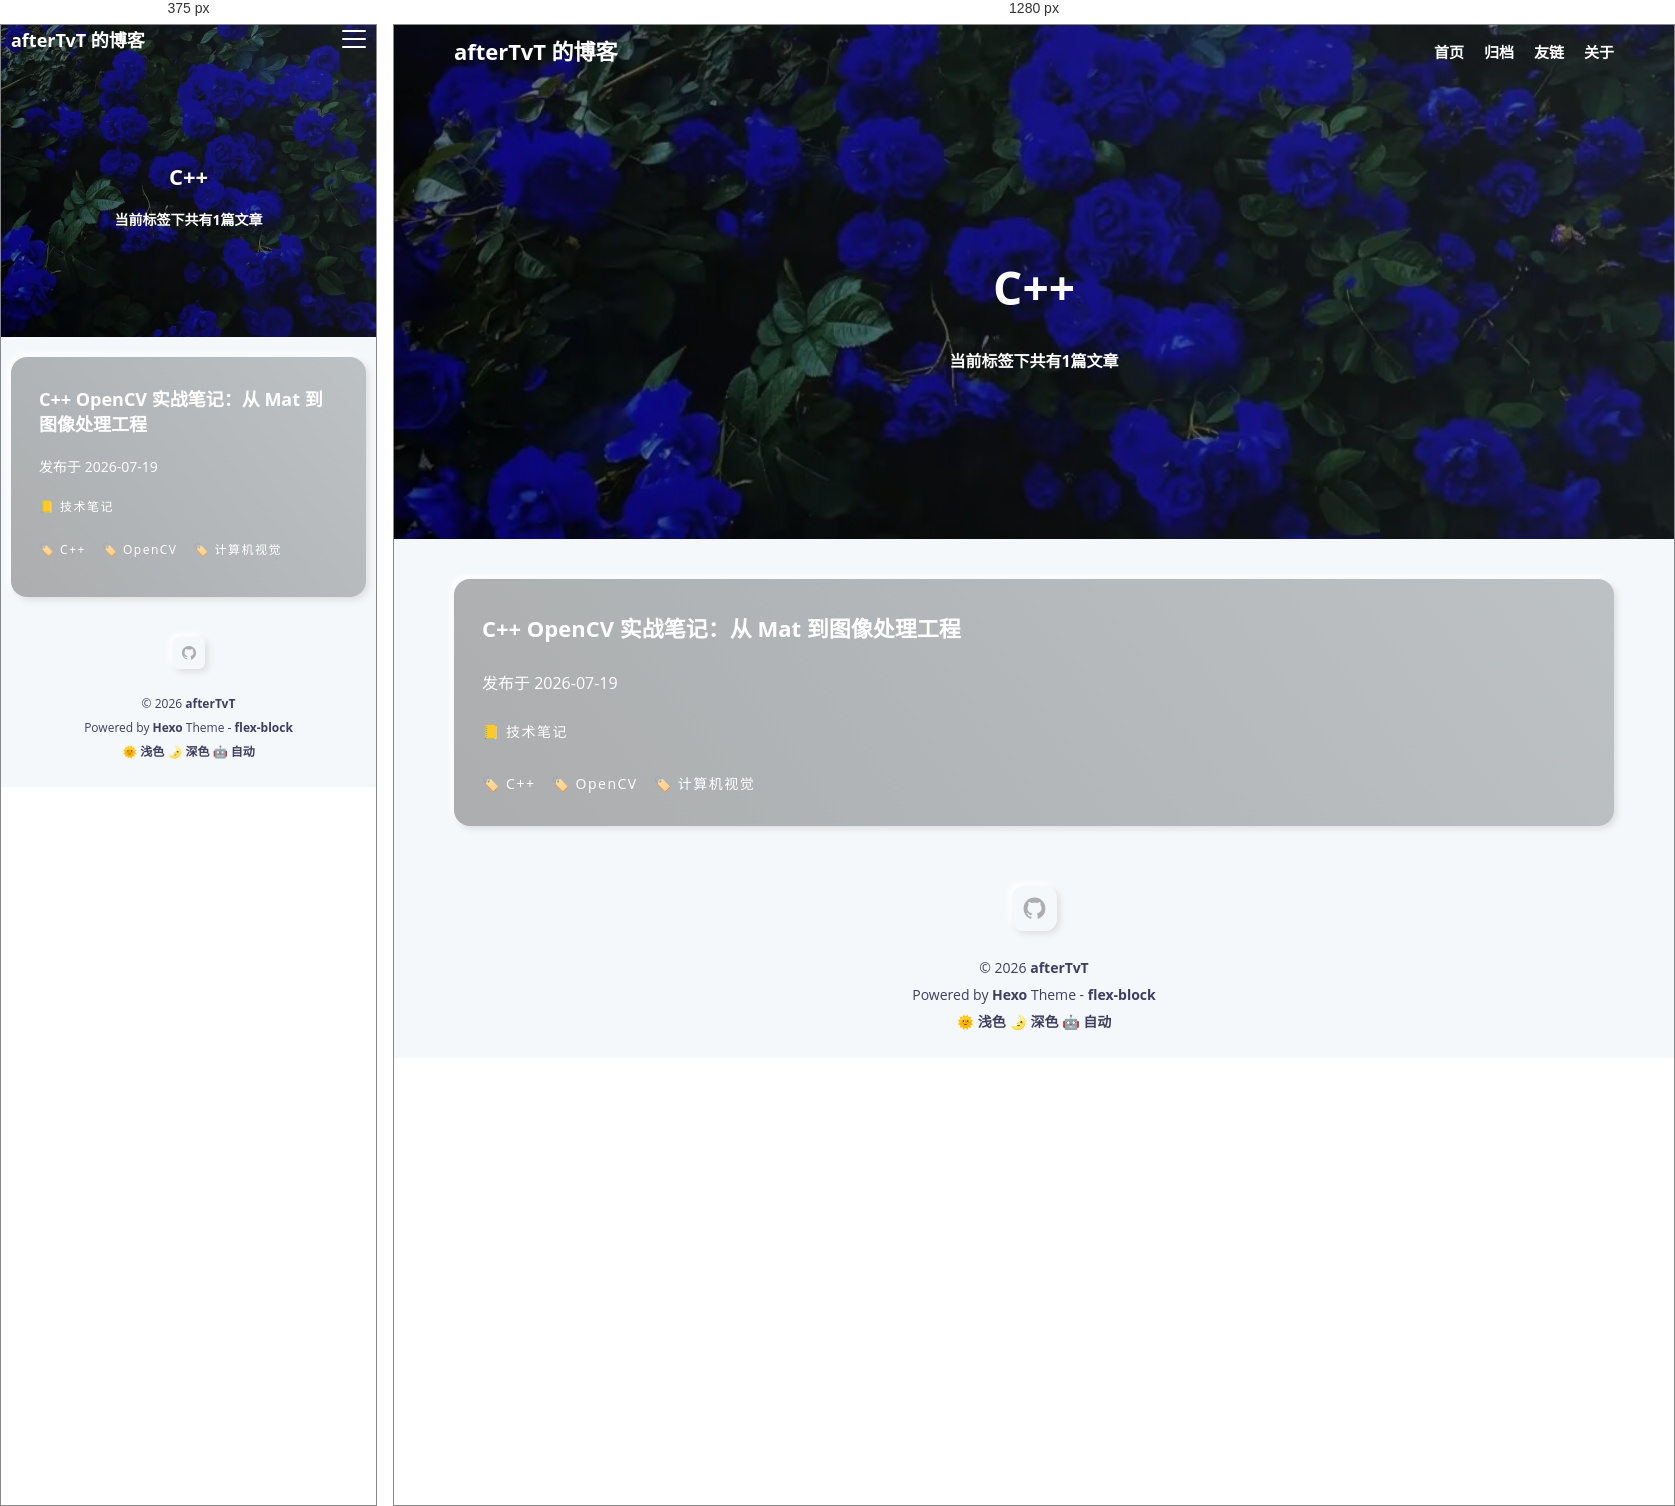
Rendered at 375 px and 1280 px, left to right.

<!-- file: index.html -->
<!DOCTYPE html>
<html lang="zh-CN">
<head><!-- hexo injector head_begin start --><script>if (!window.localStorage.getItem("theme")) { document.documentElement.classList.add("theme-light"); }</script><!-- hexo injector head_begin end -->
  <meta charset="UTF-8">
  <meta name="viewport" content="width=device-width, initial-scale=1.0">
  <meta http-equiv="X-UA-Compatible" content="ie=edge">
  <meta name="theme-color" content="#3367D6"/>
  <link rel="apple-touch-icon" href="/icons-192.png">
  <link rel="manifest" href="/manifest.json">
  
  <meta name="generator" content="Hexo 8.1.2">

  
    <meta name="description" content="记录学习、技术与生活">
  

  

  
    <meta name="author" content="afterTvT">
  

  

  

  <title>标签: C++ | afterTvT 的博客</title>

  

  
    <link rel="shortcut icon" href="/images/site-logo.jpg">
  

  

  

  

  
<link rel="stylesheet" href="/css/style.css">

</head>
<body>
  <div class="root-container">
    
<!-- header container -->
<header class="header-container">
  
    <div class="post-image" style="background-image: url(/images/flexblock-anime-banner.jpg)"></div>
  

  <!-- navbar -->
<nav class="navbar">
  <div class="navbar-content">
    <!-- logo -->
    <div class="navbar-logo">
      <a href="/">
        
          afterTvT 的博客
        
      </a>
    </div>
    <!-- link -->
    <div class="navbar-link">
      <div class="navbar-btn">
        <div></div>
        <div></div>
        <div></div>
      </div>
      <ul class="navbar-list">
        
          <li class="navbar-list-item"><a href="/">首页</a></li>
        
          <li class="navbar-list-item"><a href="/archives">归档</a></li>
        
          <li class="navbar-list-item"><a href="/links">友链</a></li>
        
          <li class="navbar-list-item"><a href="/about">关于</a></li>
        
      </ul>
    </div>
  </div>
</nav>

  
  

  
  

  
  

  
  
    
    <div class="header-content">
      <div class="post-text layout-block layout-padding">
        <h1 class="title-wrap">C++</h1>
        <h2 class="title-sub-wrap">当前标签下共有1篇文章</h2>
      </div>
    </div>
  

  
  

  
  
  
</header>


    <!-- 标签归档 -->
<!-- post list container -->
<div class="body-container">
  <div class="content-container layout-block article-list">
    
      <div class="article-item layout-padding">
        <article class="card-container article-card content-padding--large soft-size--large soft-style--box">
          
            <div class="card-cover" background-image-lazy data-img="/images/opencv-cpp-cover.jpg"></div>
          

          <div class="card-text">
            
              <a href="/2026/07/19/cpp-opencv-practical-notes/" itemprop="url">
                <h2 class="card-text--title">C++ OpenCV 实战笔记：从 Mat 到图像处理工程</h2>
              </a>
            
            <div class="card-text--row">
              <span>发布于</span>
              <time  class="article-date" datetime="2026-07-18T20:00:00.000Z" itemprop="datePublished">2026-07-19</time>
            </div>
            
            <ul class="wrap-list dark">
  
    <li><a href="/categories/%E6%8A%80%E6%9C%AF%E7%AC%94%E8%AE%B0/">📒 技术笔记</a></li>
    
</ul>
            <ul class="wrap-list dark">
  
    <li><a href="/tags/C/">🏷️ C++</a></li>
  
    <li><a href="/tags/OpenCV/">🏷️ OpenCV</a></li>
  
    <li><a href="/tags/%E8%AE%A1%E7%AE%97%E6%9C%BA%E8%A7%86%E8%A7%89/">🏷️ 计算机视觉</a></li>
  
</ul>
          </div>
        </article>
      </div>
    
  </div>
</div>

<!-- page container -->


    <!-- footer container -->
<footer id="footer" class="footer">
  <div class="footer-container">
    
    <div class="social-icons">
      
        
      
        
      
        
      
        
          <a href="https://github.com/afterTvT" class="soft-size--primary soft-style--box" target="_blank" rel="noopener noreferrer">
            <svg class="icon icon-github" viewBox="0 0 1024 1024" version="1.1" xmlns="http://www.w3.org/2000/svg">
  <path d="M64.6 512c0 195.6 125.4 361.9 300.1 422.9 23.5 5.9 19.9-10.8 19.9-22.2v-77.6c-135.8 15.9-141.3-74-150.5-89-18.5-31.5-61.9-39.5-49-54.5 31-15.9 62.5 4 98.9 58 26.4 39.1 77.9 32.5 104.1 26 5.7-23.5 17.9-44.5 34.7-60.9-140.7-25.2-199.4-111.1-199.4-213.3 0-49.5 16.4-95.1 48.4-131.8-20.4-60.6 1.9-112.4 4.9-120.1 58.2-5.2 118.5 41.6 123.3 45.3 33.1-8.9 70.8-13.7 112.9-13.7 42.4 0 80.3 4.9 113.5 13.9 11.3-8.6 67.3-48.8 121.4-43.9 2.9 7.7 24.7 58.3 5.5 118.1 32.5 36.8 49 82.8 49 132.4 0 102.3-59 188.3-200.2 213.2 23.5 23.3 38.1 55.5 38.1 91.1v112.7c0.8 9 0 17.9 15.1 17.9C832.7 877 960.4 709.4 960.4 512.1c0-247.5-200.6-447.9-447.9-447.9C265 64.1 64.6 264.5 64.6 512z"></path>
</svg>
          </a>
        
      
        
      
    </div>
     
    <p>&copy; 2026 <a href="/" target="_blank">afterTvT</a></p>

    

    <p>Powered by <a href="https://hexo.io" target="_blank" rel="noopener noreferrer">Hexo</a> Theme - <a href="https://github.com/miiiku/flex-block" target="_blank" rel="noopener noreferrer author">flex-block</a></p>

    <p>
      <a href="javascript:;" id="theme-light">🌞 浅色</a>
      <a href="javascript:;" id="theme-dark">🌛 深色</a>
      <a href="javascript:;" id="theme-auto">🤖️ 自动</a>
    </p>
  </div>
</footer>
  </div>

  <div class="back-to-top-fixed soft-size--round soft-style--box">
    <svg class="icon icon-back-to-top" viewBox="0 0 1024 1024" version="1.1" xmlns="http://www.w3.org/2000/svg">
      <path d="M725.333333 426.666667c-12.8 0-21.333333-4.266667-29.866667-12.8l-213.333333-213.333333c-17.066667-17.066667-17.066667-42.666667 0-59.733333s42.666667-17.066667 59.733333 0l213.333333 213.333333c17.066667 17.066667 17.066667 42.666667 0 59.733333C746.666667 422.4 738.133333 426.666667 725.333333 426.666667z"></path>
      <path d="M298.666667 426.666667c-12.8 0-21.333333-4.266667-29.866667-12.8-17.066667-17.066667-17.066667-42.666667 0-59.733333l213.333333-213.333333c17.066667-17.066667 42.666667-17.066667 59.733333 0s17.066667 42.666667 0 59.733333l-213.333333 213.333333C320 422.4 311.466667 426.666667 298.666667 426.666667z"></path>
      <path d="M512 896c-25.6 0-42.666667-17.066667-42.666667-42.666667L469.333333 170.666667c0-25.6 17.066667-42.666667 42.666667-42.666667s42.666667 17.066667 42.666667 42.666667l0 682.666667C554.666667 878.933333 537.6 896 512 896z"></path>
    </svg>
  </div>

  
  












  


  


  




<script src="/js/script.js"></script>


  
  <!-- 尾部用户自定义相关内容 -->
</body>
</html>


/* @media block from style.css */
@media screen and (min-width: 768px) {
  :root {
    --layout-max-width: 1200px;
    --layout-padding: 20px;
    --content-large-padding: 40px 38px 46px;
    --content-small-padding: 20px 19px 23px;
    --font-large-size: 46px;
    --font-stress-size: 22px;
    --font-common-size: 16px;
    --font-base-size: 14px;
    --font-base-lh: 1.8;
    --banner-height: 460px;
    --content-large-padding: 30px 28px 26px;
    --content-primary-padding: 23px;
    --soft-large-radius: 16px;
    --soft-primary-radius: 12px;
    --soft-small-radius: 6px;
  }
}

/* @media block from style.css */
@media screen and (max-width: 767px) {
  :root {
    --layout-max-width: 100%;
    --layout-padding: 10px;
    --content-large-padding: 30px 28px 34px;
    --content-small-padding: 14px 12px 16px;
    --font-large-size: 22px;
    --font-stress-size: 18px;
    --font-common-size: 14px;
    --font-base-size: 12px;
    --font-base-lh: 1.4;
    --banner-height: 280px;
    --content-large-padding: 30px 28px 34px;
    --content-primary-padding: 16px;
    --soft-large-radius: 16px;
    --soft-primary-radius: 6px;
    --soft-small-radius: 4px;
  }
}

/* @media block from style.css */
@media screen and (min-width: 768px) {
  .navbar {
    height: 54px;
  }
  .navbar-list {
    display: flex;
    justify-content: flex-end;
    gap: 20px;
  }
  .navbar-btn {
    display: none;
  }
}

/* @media block from style.css */
@media screen and (max-width: 767px) {
  .navbar {
    height: 32px;
  }
  .navbar-btn {
    display: inline-block;
  }
  .navbar-list {
    display: none;
    position: fixed;
    flex-direction: column;
    align-items: center;
    justify-content: center;
    gap: 20px;
    top: 0;
    left: 0;
    width: 100vw;
    height: 100vh;
    padding: 20px 0;
    background-color: #f7f7f7;
    z-index: 999;
  }
  .navbar-list-item a {
    color: #161b3d;
  }
}

/* @media block from style.css */
@media screen and (min-width: 768px) {
  .social-icons a {
    width: 45px;
    height: 45px;
    padding: 10px;
  }
}

/* @media block from style.css */
@media screen and (max-width: 767px) {
  .social-icons a {
    width: 32px;
    height: 32px;
    padding: 8px;
  }
}

/* @media block from style.css */
@media screen and (min-width: 768px) {
  .content-container.post-container .article-info .page-link-container .link-item {
    max-width: 100%;
    min-width: 33.333%;
    flex: 1 0 auto;
  }
}

/* @media block from style.css */
@media screen and (max-width: 767px) {
  .content-container.post-container .article-info .page-link-container .link-item {
    max-width: 100%;
    flex: 1 1 50%;
  }
}

/* @media block from style.css */
@media screen and (min-width: 768px) {
  .content-container.post-container .article-info {
    flex: 0 1 calc(100% - 360px);
    min-width: calc(100% - 360px);
  }
  .content-container.post-container .widget-info {
    display: flex;
  }
}

/* @media block from style.css */
@media screen and (max-width: 767px) {
  .content-container.post-container .article-info {
    flex: 1 1 100%;
    width: 100%;
  }
  .content-container.post-container .widget-info {
    display: none;
  }
}

/* @media block from style.css */
@media screen and (max-width: 767px) {
  .ubuntu-reference-site {
    background-attachment: scroll;
  }
  .ubuntu-reference-post .article-entry {
    padding-left: 20px;
    padding-right: 20px;
  }
  .ubuntu-reference-post .article-entry table {
    font-size: 12px;
  }
}